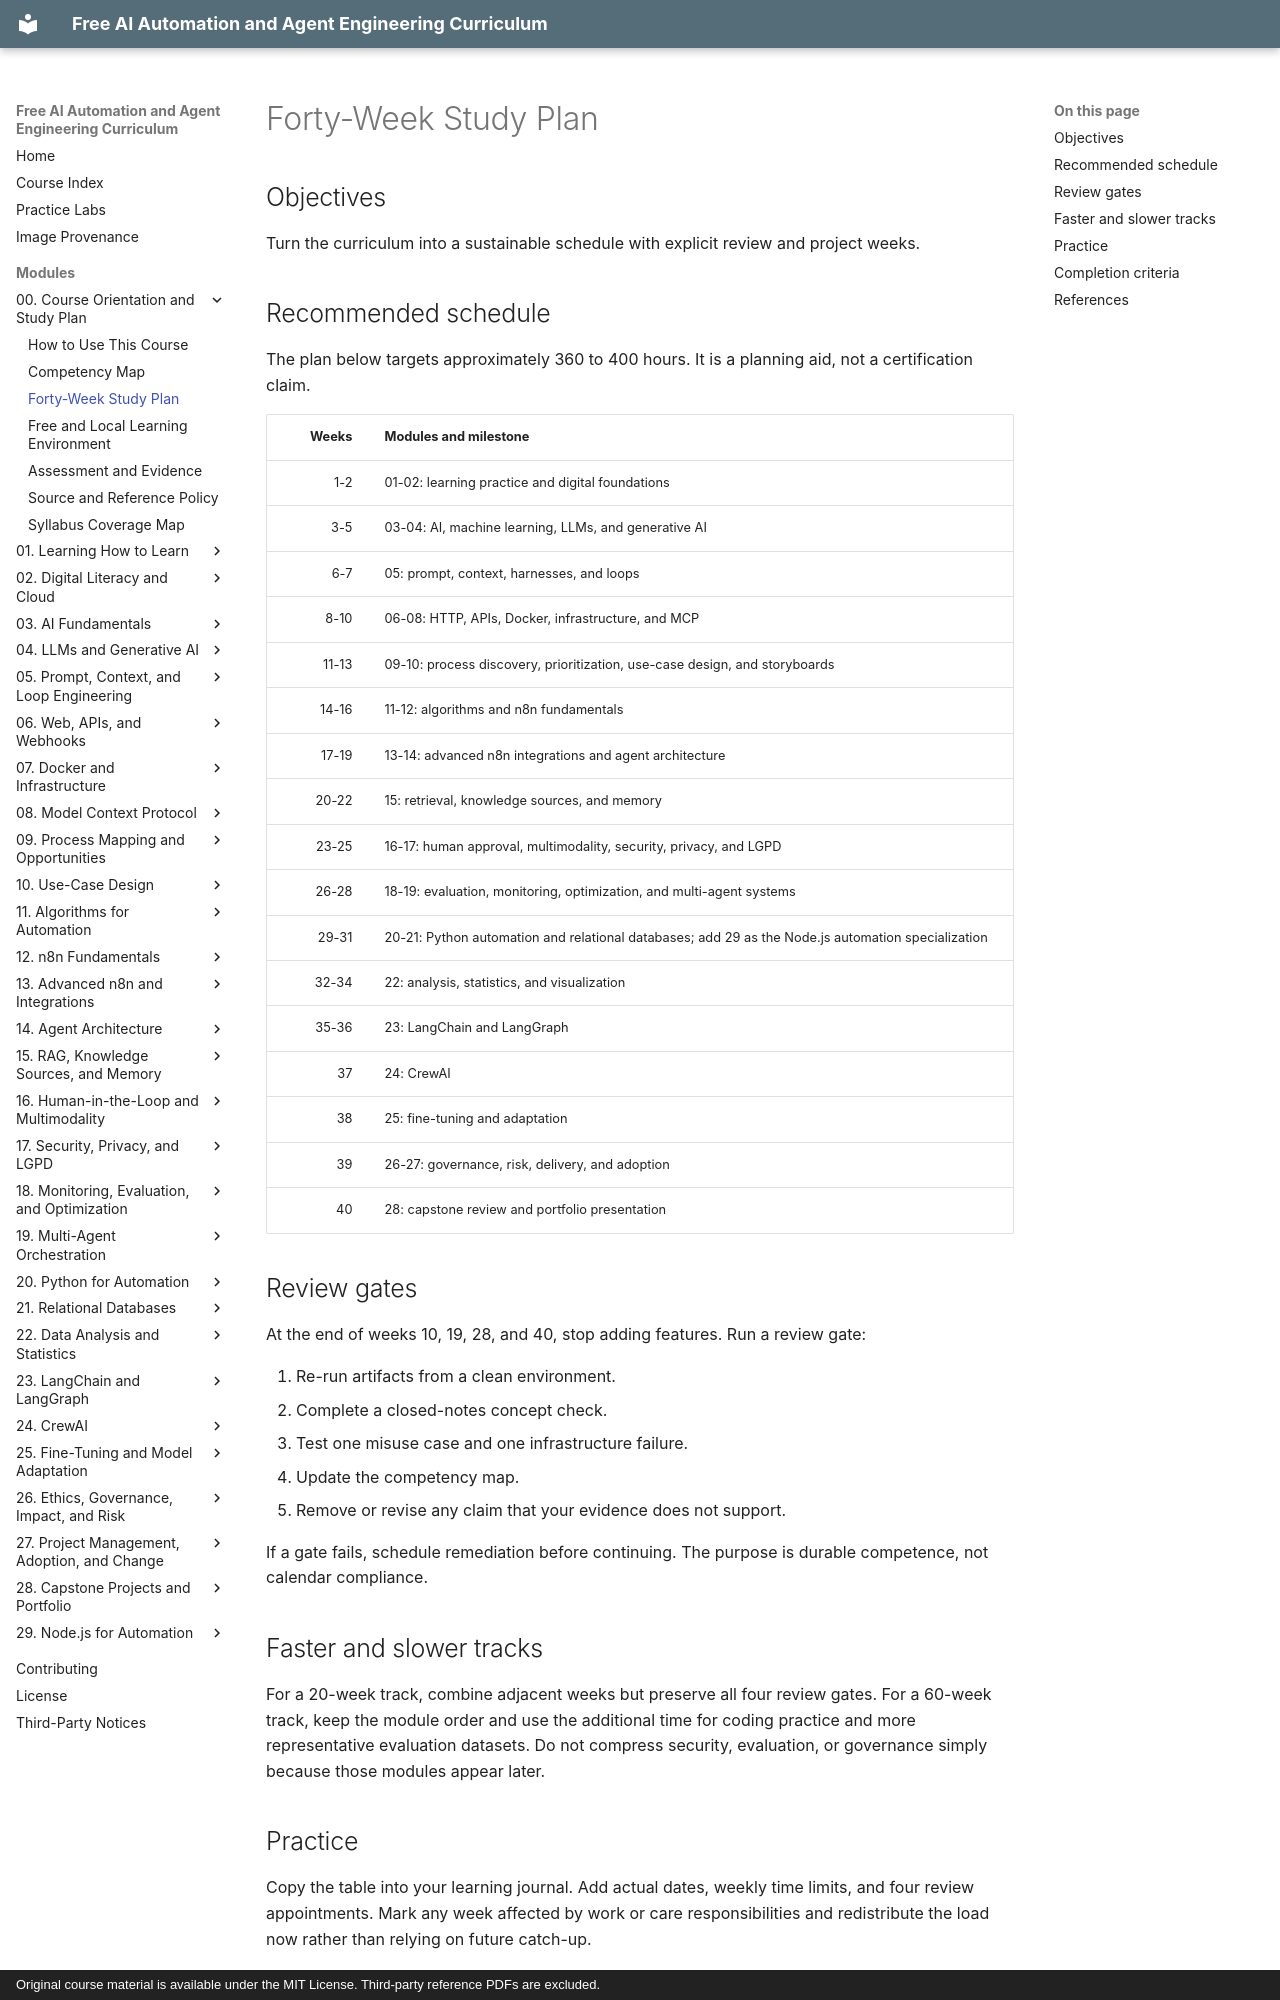

repository: velrino/course · page: 00-course-orientation-and-study-plan/03-forty-week-study-plan/index.html · generator: mkdocs · copyright: Original course material is available under the MIT License. Third-party reference PDFs are excluded.

# Forty-Week Study Plan

## Objectives

Turn the curriculum into a sustainable schedule with explicit review and project weeks.

## Recommended schedule

The plan below targets approximately 360 to 400 hours. It is a planning aid, not a certification claim.

| Weeks | Modules and milestone |
|---:|---|
| 1-2 | 01-02: learning practice and digital foundations |
| 3-5 | 03-04: AI, machine learning, LLMs, and generative AI |
| 6-7 | 05: prompt, context, harnesses, and loops |
| 8-10 | 06-08: HTTP, APIs, Docker, infrastructure, and MCP |
| 11-13 | 09-10: process discovery, prioritization, use-case design, and storyboards |
| 14-16 | 11-12: algorithms and n8n fundamentals |
| 17-19 | 13-14: advanced n8n integrations and agent architecture |
| 20-22 | 15: retrieval, knowledge sources, and memory |
| 23-25 | 16-17: human approval, multimodality, security, privacy, and LGPD |
| 26-28 | 18-19: evaluation, monitoring, optimization, and multi-agent systems |
| 29-31 | 20-21: Python automation and relational databases; add 29 as the Node.js automation specialization |
| 32-34 | 22: analysis, statistics, and visualization |
| 35-36 | 23: LangChain and LangGraph |
| 37 | 24: CrewAI |
| 38 | 25: fine-tuning and adaptation |
| 39 | 26-27: governance, risk, delivery, and adoption |
| 40 | 28: capstone review and portfolio presentation |

## Review gates

At the end of weeks 10, 19, 28, and 40, stop adding features. Run a review gate:

1. Re-run artifacts from a clean environment.
2. Complete a closed-notes concept check.
3. Test one misuse case and one infrastructure failure.
4. Update the competency map.
5. Remove or revise any claim that your evidence does not support.

If a gate fails, schedule remediation before continuing. The purpose is durable competence, not calendar compliance.

## Faster and slower tracks

For a 20-week track, combine adjacent weeks but preserve all four review gates. For a 60-week track, keep the module order and use the additional time for coding practice and more representative evaluation datasets. Do not compress security, evaluation, or governance simply because those modules appear later.
